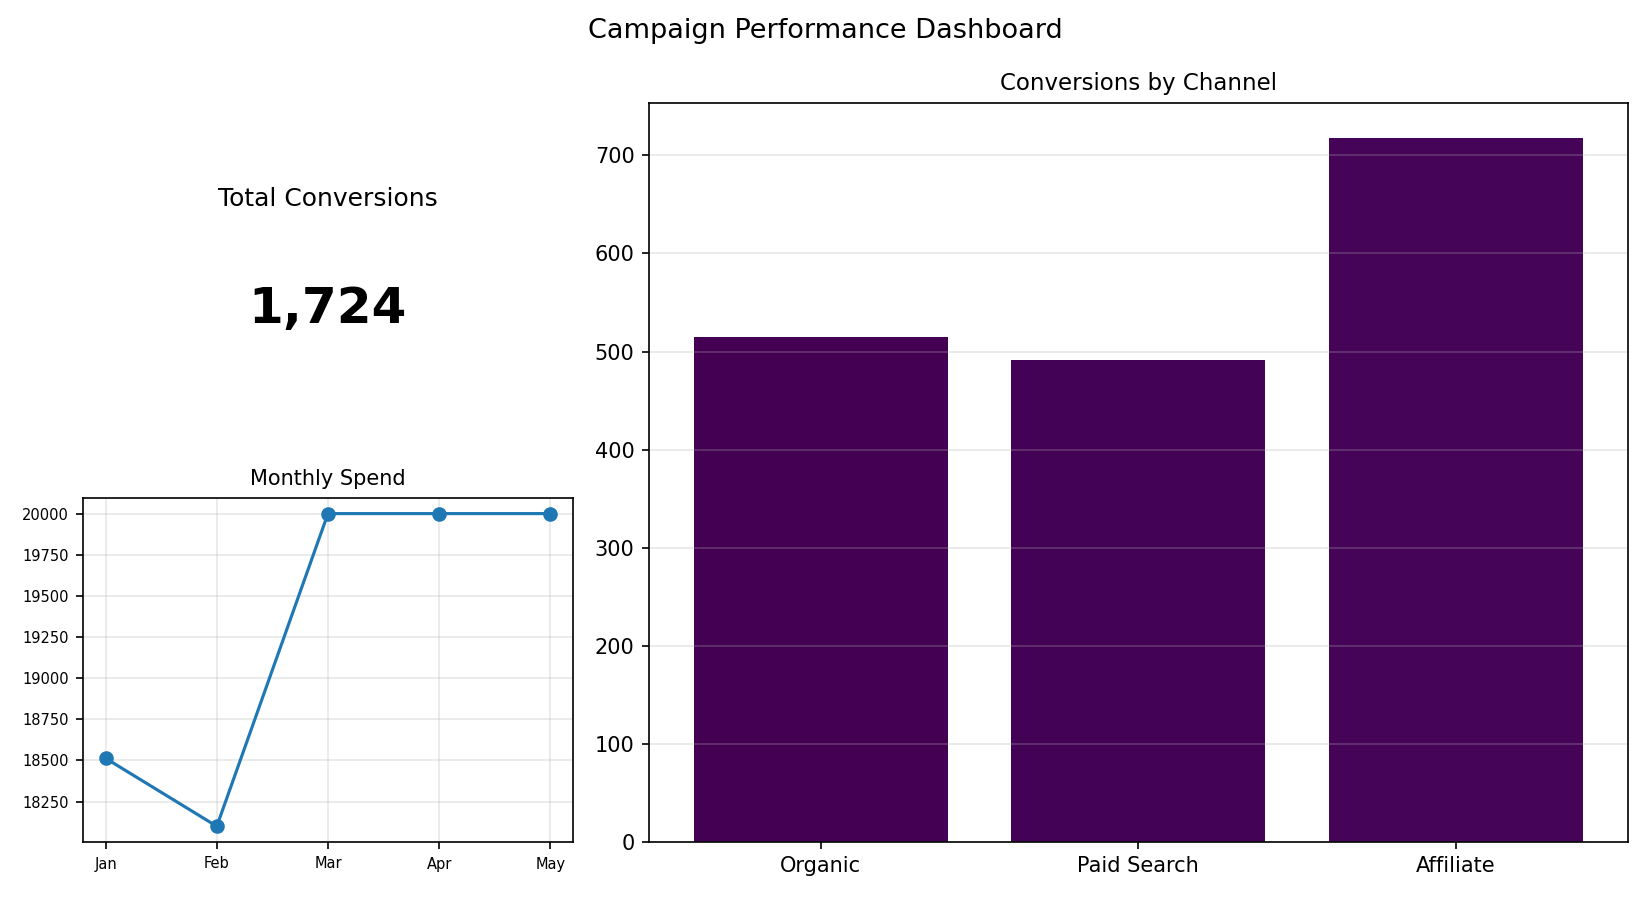

Values plotted in this chart, from the file beside it:
Channel, Conversions
Organic, 515
Paid Search, 491
Affiliate, 718
